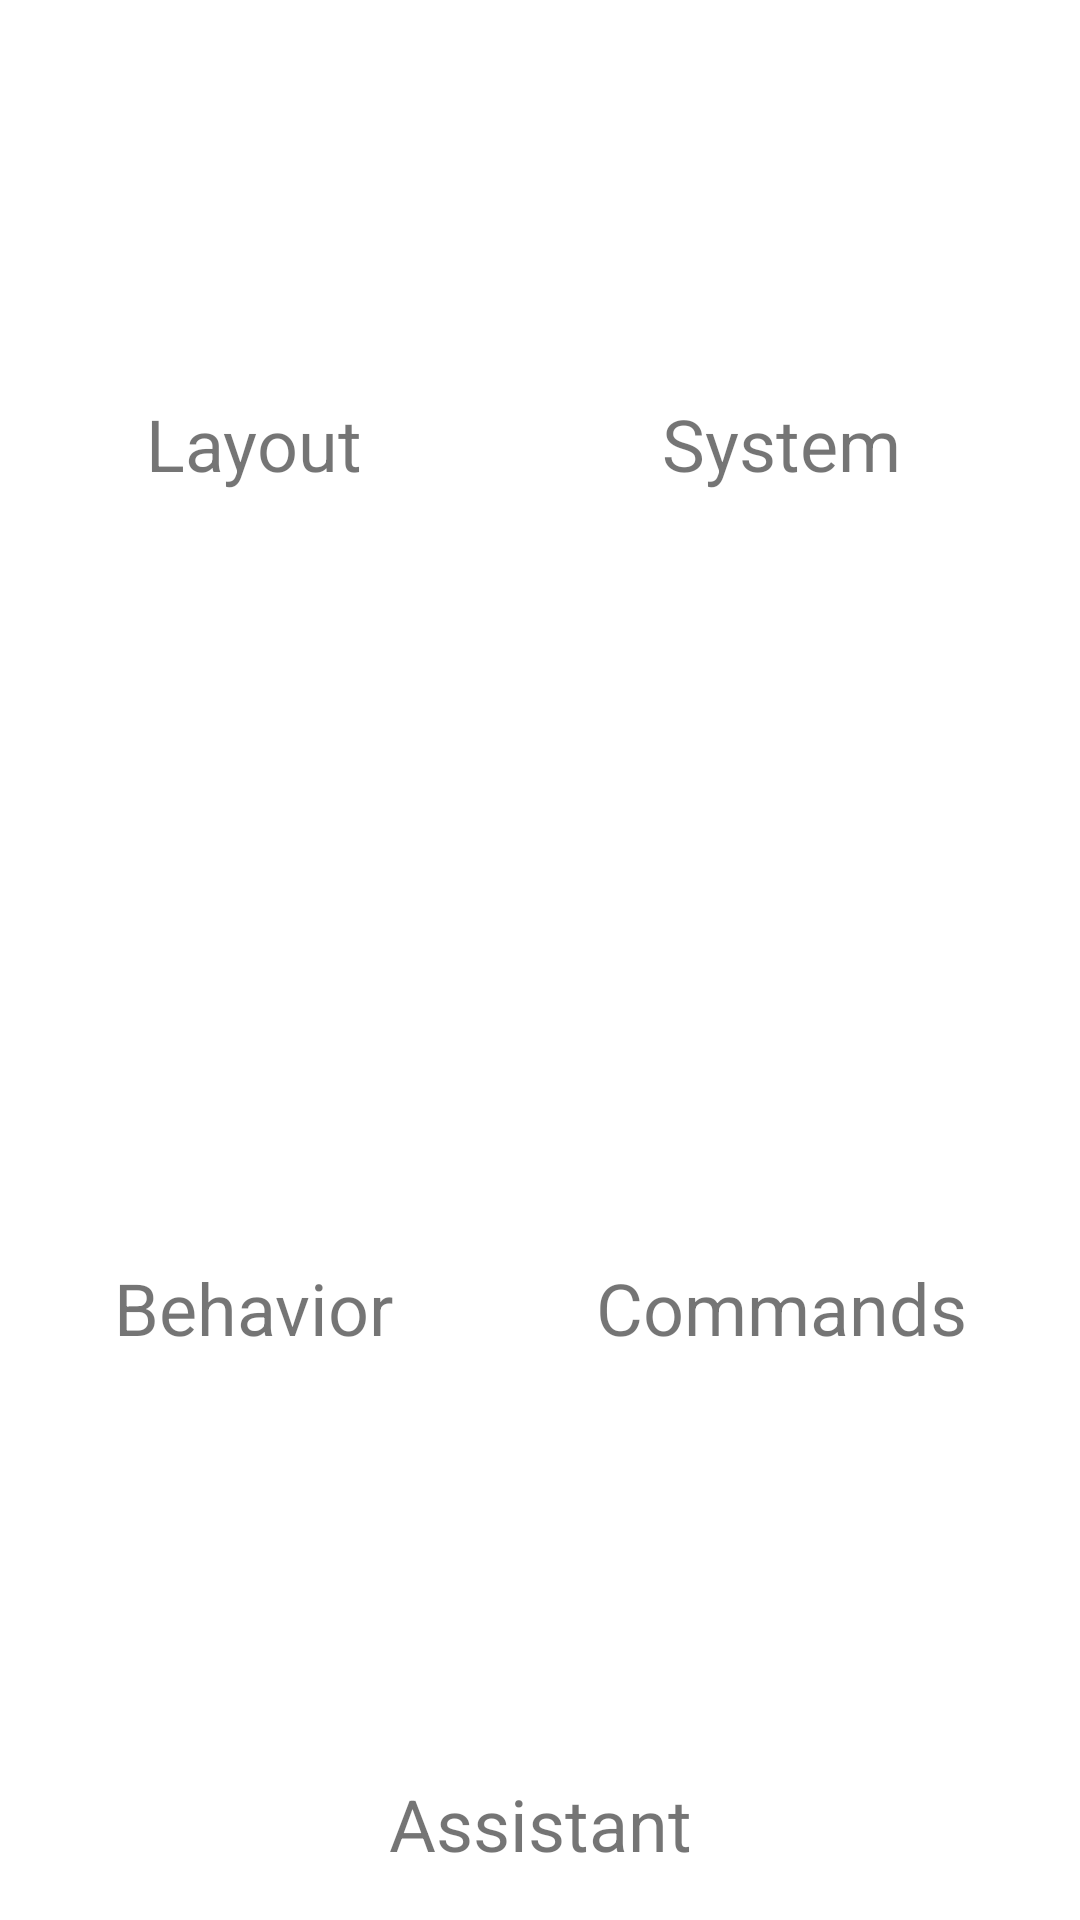

Write the Android layout XML for this screen, with the resource values it uses.
<!-- AndroidManifest.xml: fallback theme Theme.MaterialComponents.DayNight.NoActionBar -->
<!-- res/layout/fragment_setting_pages.xml -->
<?xml version="1.0" encoding="utf-8"?>
<LinearLayout xmlns:android="http://schemas.android.com/apk/res/android"
    android:layout_width="match_parent"
    android:layout_height="match_parent"
    android:orientation="vertical"
    android:padding="@dimen/margin_narrow_half"
>
    <GridLayout
        android:layout_width="match_parent"
        android:layout_height="0dp"
        android:layout_weight="1"
        android:columnCount="2"
        android:rowCount="2"
    >
        <TextView
            android:id="@+id/layout"
            android:layout_rowWeight="1"
            android:layout_columnWeight="1"
            android:layout_margin="@dimen/margin_narrow_half"
            android:background="@color/bg_tile_button"
            android:gravity="center"
            android:text="@string/header_layout"
            android:textSize="24sp"
        />
        <TextView
            android:id="@+id/system"
            android:layout_rowWeight="1"
            android:layout_columnWeight="1"
            android:layout_margin="@dimen/margin_narrow_half"
            android:background="@color/bg_tile_button"
            android:gravity="center"
            android:text="@string/header_system"
            android:textSize="24sp"
        />
        <TextView
            android:id="@+id/behavior"
            android:layout_rowWeight="1"
            android:layout_columnWeight="1"
            android:layout_margin="@dimen/margin_narrow_half"
            android:background="@color/bg_tile_button"
            android:gravity="center"
            android:text="@string/header_behavior"
            android:textSize="24sp"
        />
        <TextView
            android:id="@+id/commands"
            android:layout_rowWeight="1"
            android:layout_columnWeight="1"
            android:layout_margin="@dimen/margin_narrow_half"
            android:background="@color/bg_tile_button"
            android:gravity="center"
            android:text="@string/header_commands"
            android:textSize="24sp"
        />
    </GridLayout>

    <TextView
        android:id="@+id/assistant"
        android:layout_width="match_parent"
        android:layout_height="@dimen/width_action"
        android:layout_margin="@dimen/margin_narrow_half"
        android:background="@color/bg_tile_button"
        android:gravity="center"
        android:text="@string/title_assistant"
        android:textSize="24sp"
    />
</LinearLayout>
<!-- resources referenced by this layout -->
<resources>
  <dimen name="margin_narrow_half">4dp</dimen>
  <dimen name="width_action">48dp</dimen>
  <string name="header_behavior">Behavior</string>
  <string name="header_commands">Commands</string>
  <string name="header_layout">Layout</string>
  <string name="header_system">System</string>
  <string name="title_assistant">Assistant</string>
</resources>
